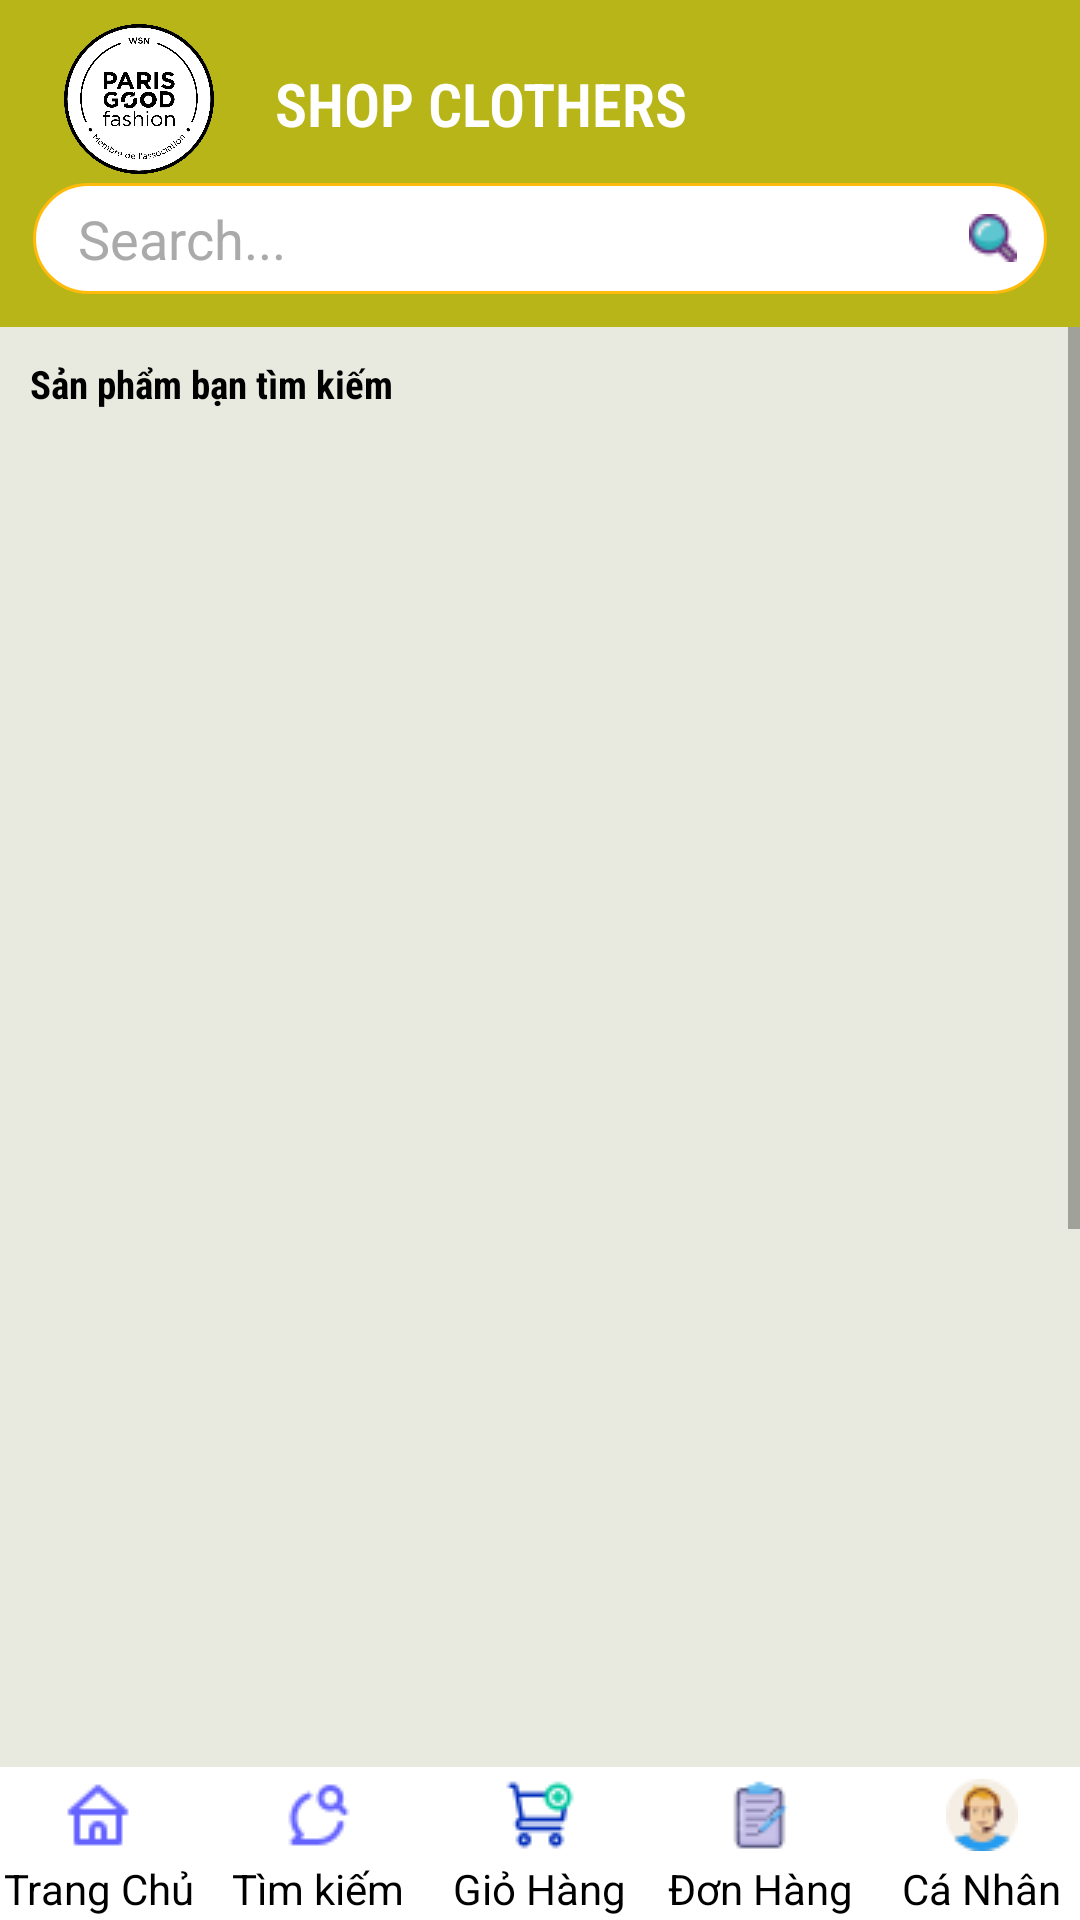

Here is an Android app screen rendered from its layout file. Give the layout XML and the strings, colors and styles it references.
<!-- AndroidManifest.xml: application theme Theme.Design.Light.NoActionBar -->
<!-- res/layout/activity_tim_kiem_san_pham.xml -->
<RelativeLayout xmlns:android="http://schemas.android.com/apk/res/android"
    xmlns:card_view="http://schemas.android.com/apk/res-auto"
    android:layout_width="match_parent"
    android:background="#E8EADF"
    android:layout_height="match_parent">

    <LinearLayout
        android:id="@+id/bo"
        android:layout_width="match_parent"
        android:layout_height="wrap_content"
        android:orientation="vertical"
        android:backgroundTint="#B8B519"

        android:layout_alignParentTop="true"
        android:background="#F6F3EF"
        android:padding="1dp">

        <LinearLayout
            android:orientation="horizontal"
            android:layout_width="match_parent"
            android:layout_height="60dp">
            <ImageView
                android:layout_marginTop="7dp"
                android:layout_marginLeft="10dp"
                android:layout_weight="1"
                android:id="@+id/logo"
                android:src="@drawable/logo"
                android:layout_width="50dp"
                android:layout_height="50dp" />

            <TextView
                android:layout_width="80dp"
                android:layout_height="80dp"
                android:layout_gravity="center"
                android:layout_marginLeft="10dp"
                android:layout_marginTop="10dp"
                android:layout_weight="9"

                android:fontFamily="sans-serif-condensed-light"
                android:paddingTop="20dp"
                android:text="SHOP CLOTHERS"
                android:textColor="#FFFFFF"
                android:textSize="20dp"
                android:textStyle="bold" />


        </LinearLayout>

        <EditText
            android:id="@+id/timkiem"
            android:paddingRight="10dp"
            android:textColorHint="#aaa"
            android:hint="Search..."
            android:paddingLeft="15dp"
            android:textColor="#000000"
            android:drawableRight="@drawable/tk"
            android:layout_marginRight="10dp"
            android:layout_marginLeft="10dp"
            android:background="@drawable/thanhtimkiem"
            android:layout_width="match_parent"
            android:layout_height="37dp"
            android:scrollHorizontally="true"
            android:maxLines="1"
            android:inputType="text"
            android:ellipsize="end"
            android:layout_marginBottom="10dp"
            android:layout_weight="1" />
    </LinearLayout>

    
    <ScrollView
        android:id="@+id/contentScrollView"
        android:layout_width="match_parent"
        android:layout_height="match_parent"
        android:layout_below="@+id/bo">

        <LinearLayout
            android:layout_width="match_parent"
            android:layout_height="wrap_content"
            android:orientation="vertical"


            >


            <TextView
                android:layout_width="match_parent"
                android:layout_height="wrap_content"
                android:layout_marginLeft="10dp"
                android:fontFamily="sans-serif-condensed"
                android:paddingTop="10dp"
                android:paddingBottom="10dp"
                android:text="Sản phẩm bạn tìm kiếm"
                android:textColor="@android:color/black"
                android:textSize="13sp"
                android:textStyle="bold" />

            <GridView
                android:id="@+id/grv"
                android:layout_marginLeft="10dp"
                android:layout_width="match_parent"
                android:layout_height="900dp"
                android:layout_marginRight="10dp"
                android:horizontalSpacing="5dp"
                android:numColumns="2"
                android:columnCount="10"

                android:stretchMode="columnWidth"
                android:verticalSpacing="5dp" />




            

        </LinearLayout>
    </ScrollView>

    
    <LinearLayout
        android:id="@+id/bottomToolbar"
        android:layout_width="match_parent"
        android:layout_height="wrap_content"
        android:orientation="horizontal"
        android:layout_alignParentBottom="true"
        android:background="#FFFFFF"
        android:padding="1dp">

        <LinearLayout
            android:layout_width="0dp"
            android:layout_height="wrap_content"
            android:layout_weight="1"
            android:orientation="vertical"
            android:layout_marginRight="10dp"
            android:gravity="center">

            <ImageButton
                android:id="@+id/btntrangchu"
                android:layout_width="match_parent"
                android:layout_height="30dp"
                android:background="#FFFFFF"
                android:src="@drawable/tc" />

            <TextView
                android:layout_width="wrap_content"
                android:layout_height="wrap_content"

                android:textColor="#000000"
                android:text="Trang Chủ"
                android:gravity="center" />
        </LinearLayout>

        <LinearLayout
            android:layout_width="0dp"
            android:layout_height="wrap_content"
            android:layout_weight="1"
            android:orientation="vertical"
            android:layout_marginRight="10dp"
            android:gravity="center">

            <ImageButton
                android:id="@+id/btntimkiem"
                android:layout_width="match_parent"
                android:layout_height="30dp"
                android:background="#FFFFFF"
                android:src="@drawable/timkiem" />

            <TextView
                android:layout_width="wrap_content"
                android:layout_height="wrap_content"
                android:text="Tìm kiếm"
                android:textColor="#000000"
                android:gravity="center" />
        </LinearLayout>
        <LinearLayout
            android:layout_width="0dp"
            android:layout_height="wrap_content"
            android:layout_weight="1"
            android:orientation="vertical"
            android:layout_marginRight="10dp"
            android:gravity="center">

            <ImageButton
                android:id="@+id/btncart"
                android:layout_width="match_parent"
                android:layout_height="30dp"
                android:background="#FFFFFF"
                android:src="@drawable/cart" />

            <TextView
                android:layout_width="wrap_content"
                android:layout_height="wrap_content"
                android:text="Giỏ Hàng"
                android:textColor="#000000"
                android:gravity="center" />
        </LinearLayout>
        <LinearLayout
            android:layout_width="0dp"
            android:layout_height="wrap_content"
            android:layout_weight="1"
            android:orientation="vertical"
            android:layout_marginRight="10dp"
            android:gravity="center">

            <ImageButton
                android:id="@+id/btndonhang"
                android:layout_width="match_parent"
                android:layout_height="30dp"
                android:background="#FFFFFF"
                android:src="@drawable/dh" />

            <TextView
                android:layout_width="wrap_content"
                android:layout_height="wrap_content"

                android:textColor="#000000"
                android:text="Đơn Hàng"
                android:gravity="center" />
        </LinearLayout>

        <LinearLayout
            android:layout_width="0dp"
            android:layout_height="wrap_content"
            android:layout_weight="1"
            android:orientation="vertical"
            android:gravity="center">

            <ImageButton
                android:id="@+id/btncanhan"
                android:layout_width="match_parent"
                android:layout_height="30dp"
                android:background="#FFFFFF"
                android:src="@drawable/nd" />

            <TextView
                android:layout_width="wrap_content"
                android:layout_height="wrap_content"
                android:textColor="#000000"
                android:text="Cá Nhân"
                android:gravity="center" />
        </LinearLayout>
    </LinearLayout>
    <TextView
        android:layout_width="0dp"
        android:layout_height="0dp"
       android:id="@+id/tendn" />

</RelativeLayout>
<!-- resources referenced by this layout -->
<resources>
  <!-- drawable cart: png bitmap (drawable, 634 bytes) -->
  <!-- drawable dh: png bitmap (drawable, 672 bytes) -->
  <!-- drawable logo: png bitmap (drawable, 108975 bytes) -->
  <!-- drawable nd: png bitmap (drawable, 1050 bytes) -->
  <!-- drawable tc: png bitmap (drawable, 358 bytes) -->
  <!-- drawable thanhtimkiem (drawable) -->
  <?xml version="1.0" encoding="utf-8"?>
  <shape xmlns:android="http://schemas.android.com/apk/res/android"
      android:shape="rectangle">
      <solid android:color="#FFFFFF"/> 
      <stroke
          android:width="1dp"
          android:color="#FFBA0B"/> 
      <corners android:radius="30dp"/> 
  </shape>
  <!-- drawable timkiem: png bitmap (drawable, 544 bytes) -->
  <!-- drawable tk: png bitmap (drawable, 669 bytes) -->
</resources>
